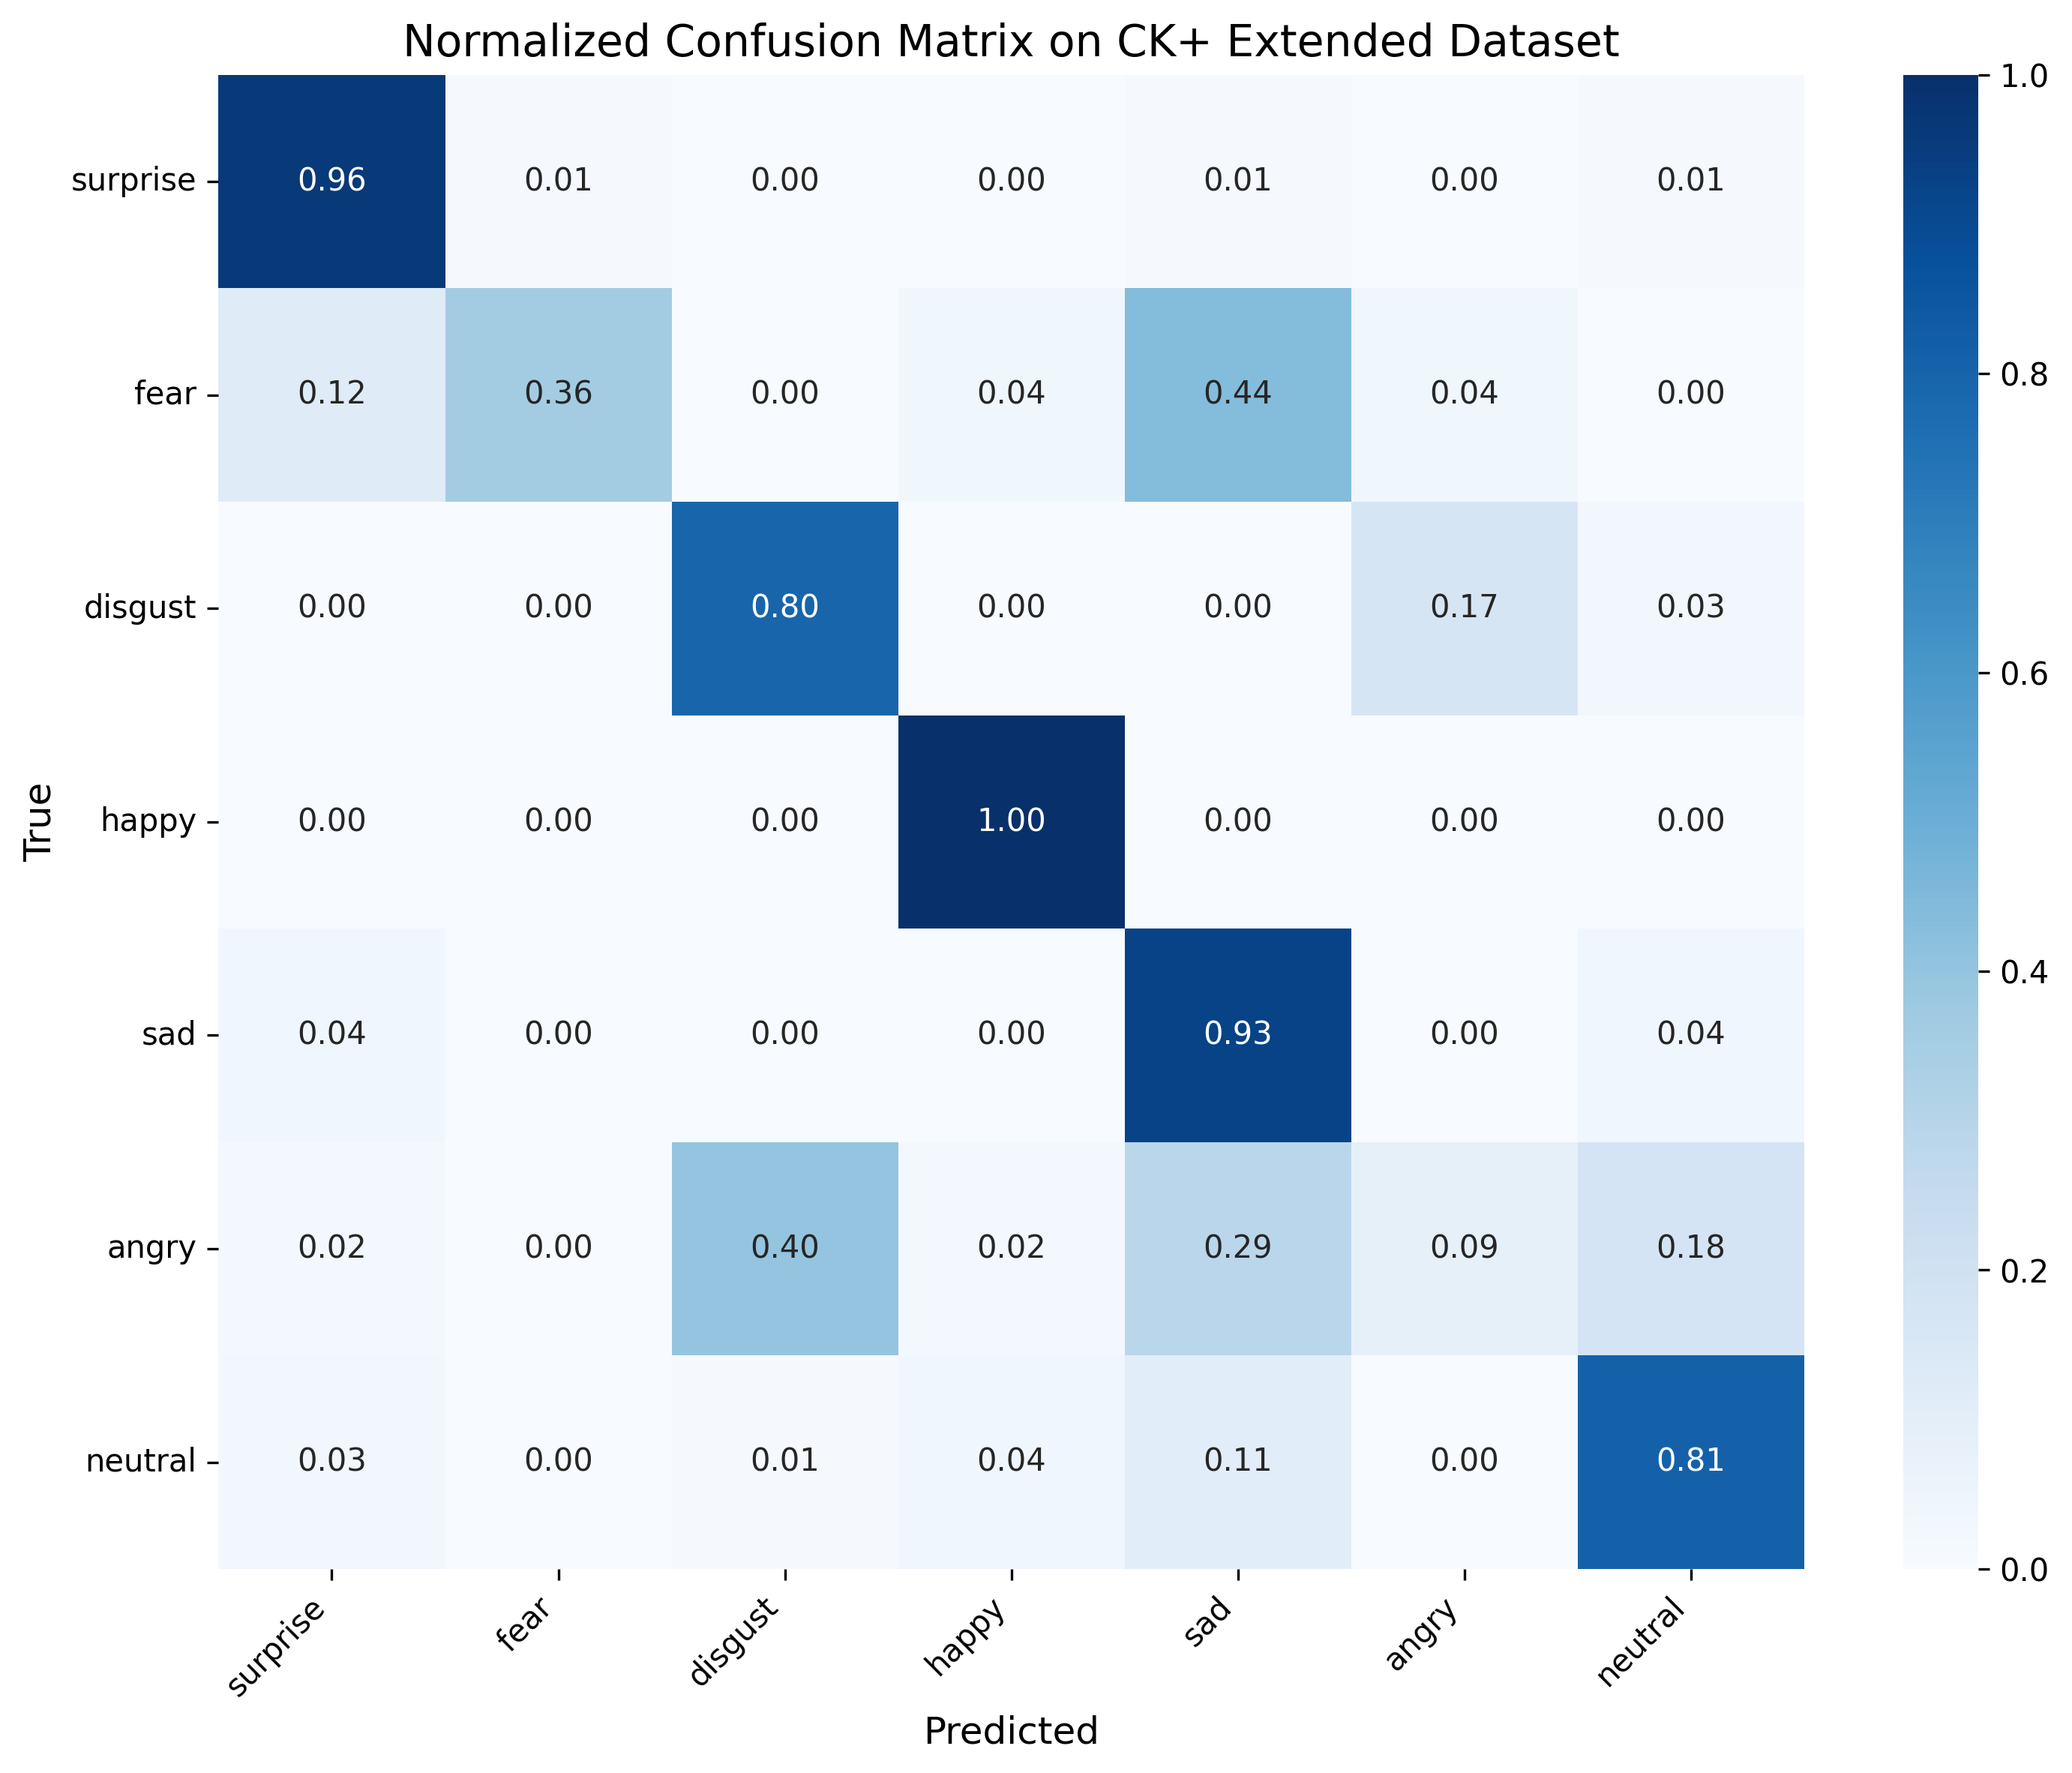

The table this chart was drawn from, first rows:
, surprise, fear, disgust, happy, sad, angry, neutral
surprise, 0.9639, 0.01205, 0.0, 0.0, 0.01205, 0.0, 0.01205
fear, 0.12, 0.36, 0.0, 0.04, 0.44, 0.04, 0.0
disgust, 0.0, 0.0, 0.7966, 0.0, 0.0, 0.1695, 0.0339
happy, 0.0, 0.0, 0.0, 1.0, 0.0, 0.0, 0.0
sad, 0.03571, 0.0, 0.0, 0.0, 0.9286, 0.0, 0.03571
angry, 0.02222, 0.0, 0.4, 0.02222, 0.2889, 0.08889, 0.1778
neutral, 0.02867, 0.001686, 0.01349, 0.03541, 0.1096, 0.001686, 0.8094
